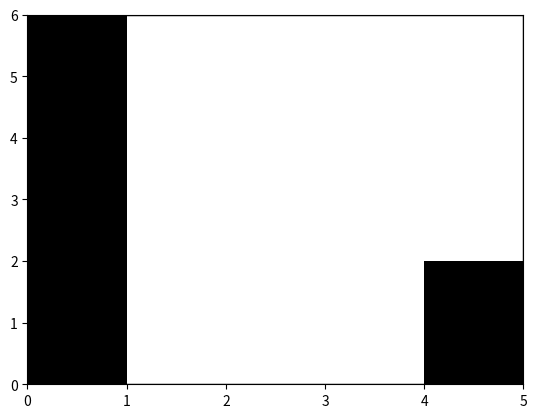

Here is the Python script that generated this plot:
import numpy as np
import matplotlib.pyplot as plt
import matplotlib.patches as patches


class Map:
    def __init__(self, size_x, size_y, nr_player=1, obstacle_map=None, next_step=False):
        self._size_x = size_x
        self._size_y = size_y
        self.nr_player = nr_player

        # Check input values
        if nr_player < 1:
            raise ValueError('number of agents must be at least one')
        if size_x * size_y < 2 * nr_player:
            raise ValueError('board size is to small')

        # Create layer array to filter the map
        self._layers = np.array([0, 'o'], dtype=np.dtype('U1'))                        # obstacles
        for p in range(nr_player):
            unstacked_layers = [self._layers,
                                np.array([p + 1, 'a'], dtype=np.dtype('U1')),          # aim position
                                np.array([p + 1, 'c'], dtype=np.dtype('U1'))]          # current position
            if next_step:
                unstacked_layers.append(np.array([p + 1, 'n'], dtype=np.dtype('U1')))  # next position
            self._layers = np.vstack(unstacked_layers)

        # Create map skeleton
        nr_layers = 1 + nr_player * (3 if next_step else 2)
        self._map = np.zeros((nr_layers, size_x, size_y))

        # Add obstacles to map
        if obstacle_map is not None:
            if not isinstance(obstacle_map, np.ndarray):
                raise TypeError('obstacle map must ba a numpy array')
            if obstacle_map.shape == (size_x, size_y):
                self._map[0, :, :] = obstacle_map
            else:
                raise ValueError('obstacle map must have the same size as main map')

        # TODO: History
        self._hist = None

    def set_aim_positions(self, positions):
        # TODO
        pass

    def set_current_positions(self, positions):
        for agent, position in enumerate(positions):
            # TODO
            pass

    def set_next_positions(self, positions):
        # TODO
        pass

    def get_map(self):
        return self._map

    def get_filtered_map(self, agent=None, layer=None):
        agent_filter = [True for _ in range(self._layers.shape[0])] if agent is None else self._layers[:, 0] == agent
        layer_filter = [True for _ in range(self._layers.shape[0])] if layer is None else self._layers[:, 1] == layer
        combi_filter = np.array(agent_filter) & np.array(layer_filter)
        return self._map[combi_filter]

    def get_map_for_agent(self, agent=0):
        # TODO
        pass

    def plot_overview(self):
        def draw_layer(ax, layer, color):
            for x in range(self._size_x):
                for y in range(self._size_y):
                    if layer[x, y]:
                        rect = patches.Rectangle((y, self._size_x-x-1), 1, 1, linewidth=0, edgecolor='none', facecolor=color)
                        ax.add_patch(rect)

        # Create figure and axes
        fig, ax = plt.subplots(1)

        # Draw Border
        border = patches.Rectangle((0, 0), self._size_y, self._size_x, linewidth=1, edgecolor='black', facecolor='none')
        ax.add_patch(border)

        # Obstacles
        obstacles = self.get_filtered_map(layer='o')[0]
        print(obstacles)
        draw_layer(ax, obstacles, 'black')

        plt.ylim(0, self._size_x)
        plt.xlim(0, self._size_y)
        plt.show()


if __name__ == '__main__':
    # o = np.random.randint(low=0, high=2, size=(5, 5))
    o = np.array([[1, 0, 0, 0, 0], [1, 0, 0, 0, 0], [1, 0, 0, 0, 0], [1, 0, 0, 0, 0], [1, 0, 0, 0, 1], [1, 0, 0, 0, 1]])
    print(o)
    game_map = Map(6, 5, 2, o)
    print(game_map.get_map())
    # print(game_map.get_filtered_map(agent='2', layer='a'))
    game_map.plot_overview()
